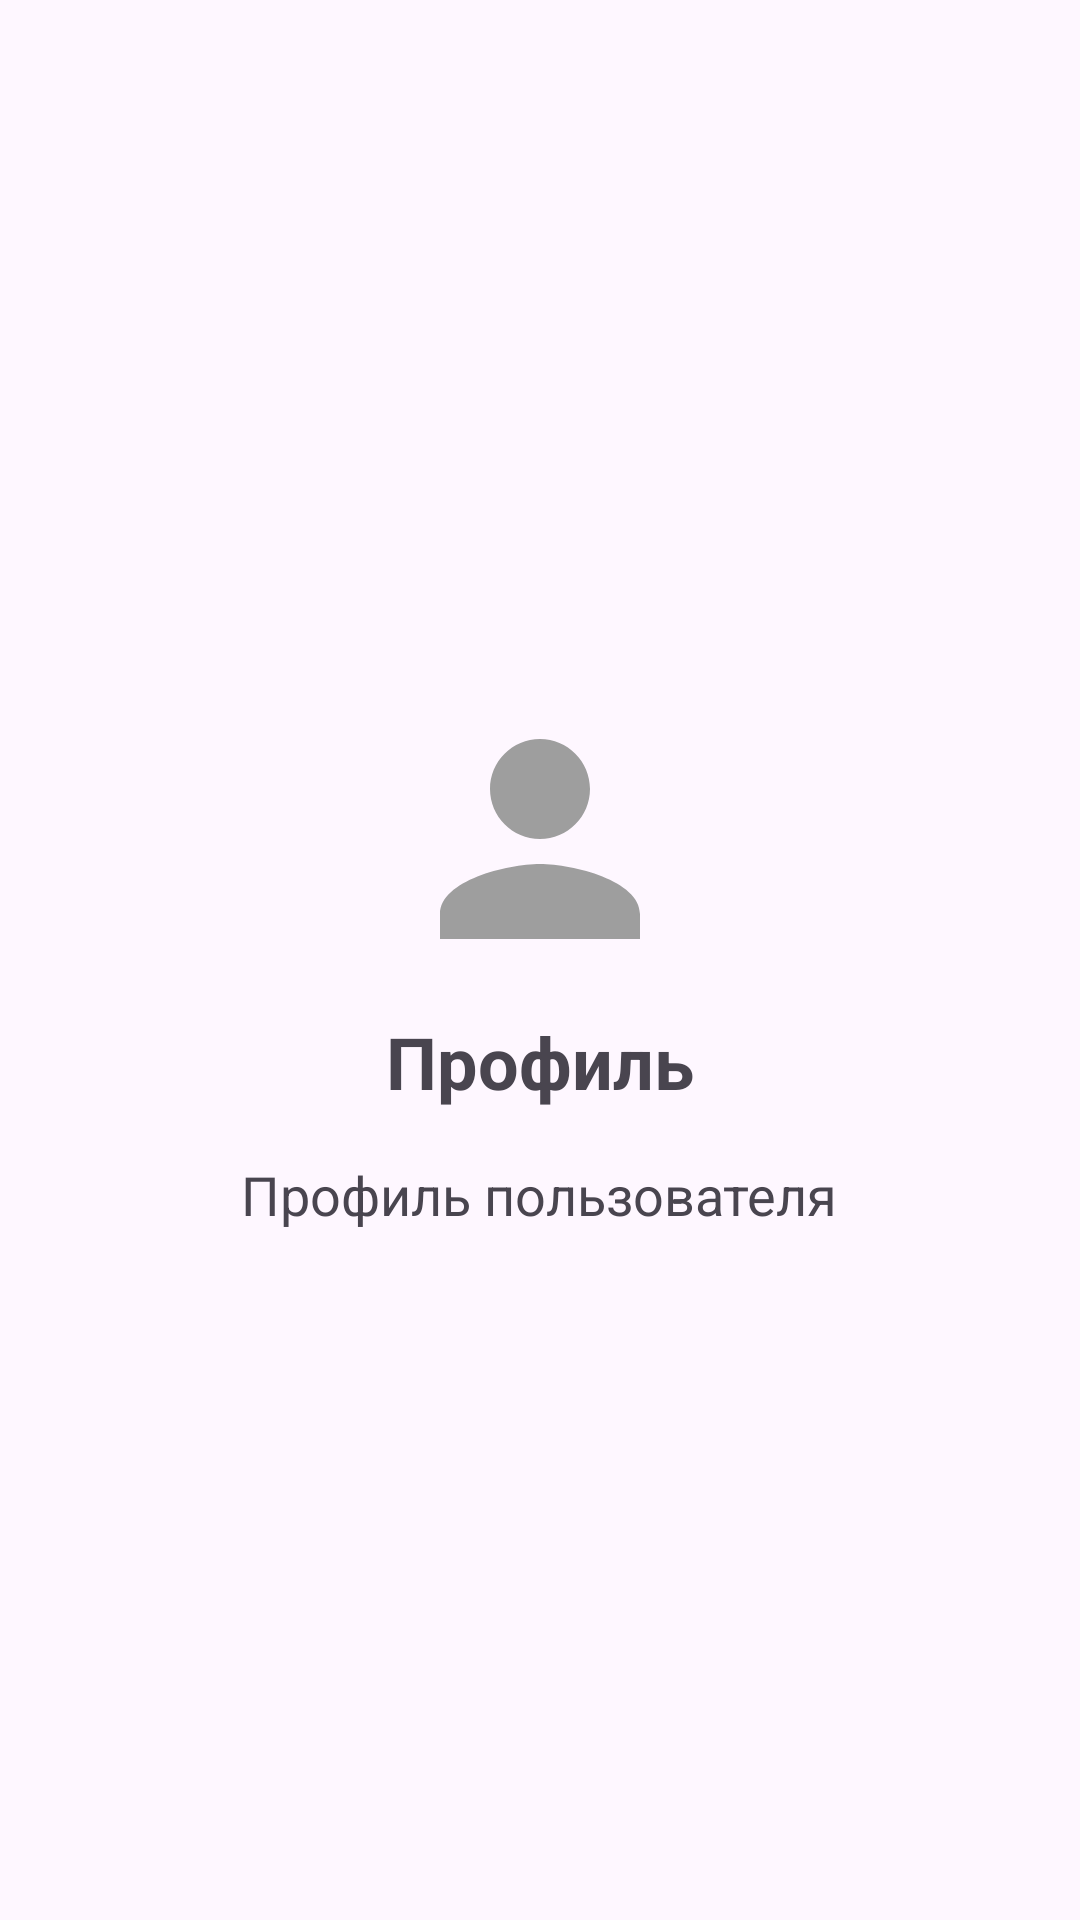

Write the Android layout XML for this screen, with the resource values it uses.
<!-- AndroidManifest.xml: application theme Theme.GalKor -->
<!-- res/layout/fragment_profile.xml -->
<?xml version="1.0" encoding="utf-8"?>
<LinearLayout xmlns:android="http://schemas.android.com/apk/res/android"
    android:layout_width="match_parent"
    android:layout_height="match_parent"
    android:orientation="vertical"
    android:padding="16dp"
    android:gravity="center">

    <ImageView
        android:layout_width="100dp"
        android:layout_height="100dp"
        android:src="@drawable/ic_profile_placeholder"
        android:contentDescription="Аватар" />

    <TextView
        android:layout_width="wrap_content"
        android:layout_height="wrap_content"
        android:layout_marginTop="8dp"
        android:text="Профиль"
        android:textSize="24sp"
        android:textStyle="bold" />

    <TextView
        android:id="@+id/emailText"
        android:layout_width="wrap_content"
        android:layout_height="wrap_content"
        android:layout_marginTop="16dp"
        android:textSize="18sp"
        android:text="Профиль пользователя" />

</LinearLayout>
<!-- resources referenced by this layout -->
<resources>
  <!-- drawable ic_profile_placeholder (drawable) -->
  <vector xmlns:android="http://schemas.android.com/apk/res/android"
      android:width="100dp"
      android:height="100dp"
      android:viewportWidth="24"
      android:viewportHeight="24"
      android:tint="#9E9E9E">
      <path
          android:fillColor="@android:color/white"
          android:pathData="M12,12c2.21,0 4,-1.79 4,-4s-1.79,-4 -4,-4 -4,1.79 -4,4 1.79,4 4,4zM12,14c-2.67,0 -8,1.34 -8,4v2h16v-2c0,-2.66 -5.33,-4 -8,-4z"/>
  </vector>
  <style name="Theme.GalKor" parent="Base.Theme.GalKor" />
  <style name="Base.Theme.GalKor" parent="Theme.Material3.DayNight.NoActionBar">
          
          
      </style>
</resources>
